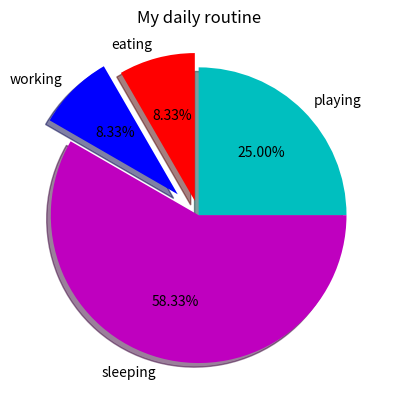

This figure's Python source:
#piechart

import matplotlib.pyplot as plt
slices=[6,2,2,14]
activities=['playing','eating','working','sleeping']
colos=['c','r','b','m']
plt.pie(slices,
labels=activities,
colors=colos,
shadow=True,
explode=(0,0.1,0.2,0),
autopct='%1.2f%%')
plt.title("My daily routine")
plt.show()